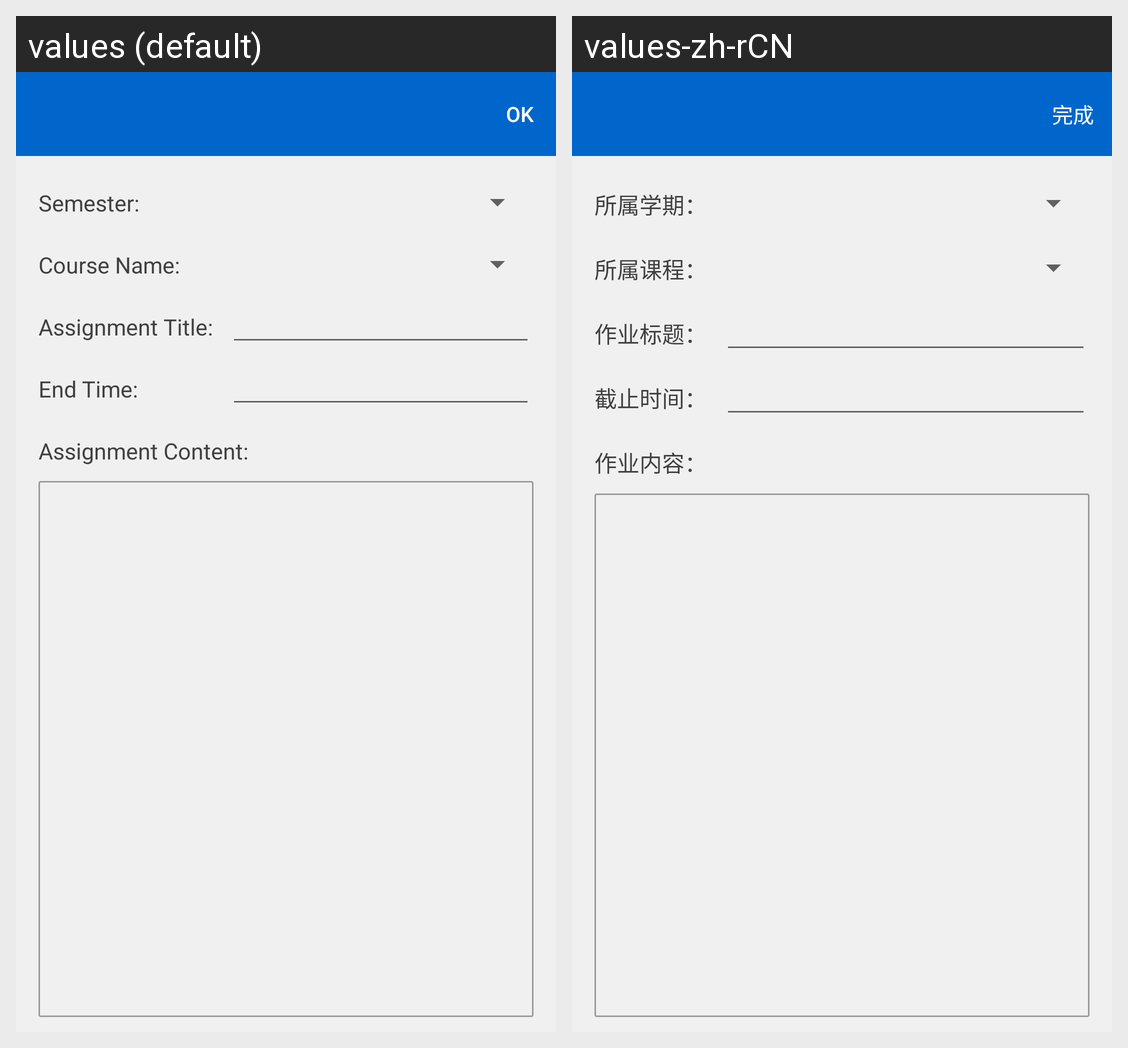

This grid shows one Android layout under two languages. Give, for every string resource on the screen, its name, the default text and each shown locale's text.
Android screen res/layout/activity_assignment_edit.xml rendered under 2 locales, left to right: values (default), values-zh-rCN. Device: Nexus 5 (rendered at 1080×1920; each locale shown at half size, 540×960, under a caption strip naming it); theme AppTheme.NoActionBar.
Strings drawn on this screen, with the default value and each locale's value (text and hints the layout hard-codes, and strings that could not be matched under every locale, appear in the picture but are not listed):

assignment_edit_semester
  values: Semester:
  values-zh-rCN: 所属学期：

assignment_edit_course
  values: Course Name:
  values-zh-rCN: 所属课程：

assignment_edit_title
  values: Assignment Title:
  values-zh-rCN: 作业标题：

assignment_edit_time
  values: End Time:
  values-zh-rCN: 截止时间：

assignment_edit_content
  values: Assignment Content:
  values-zh-rCN: 作业内容：
